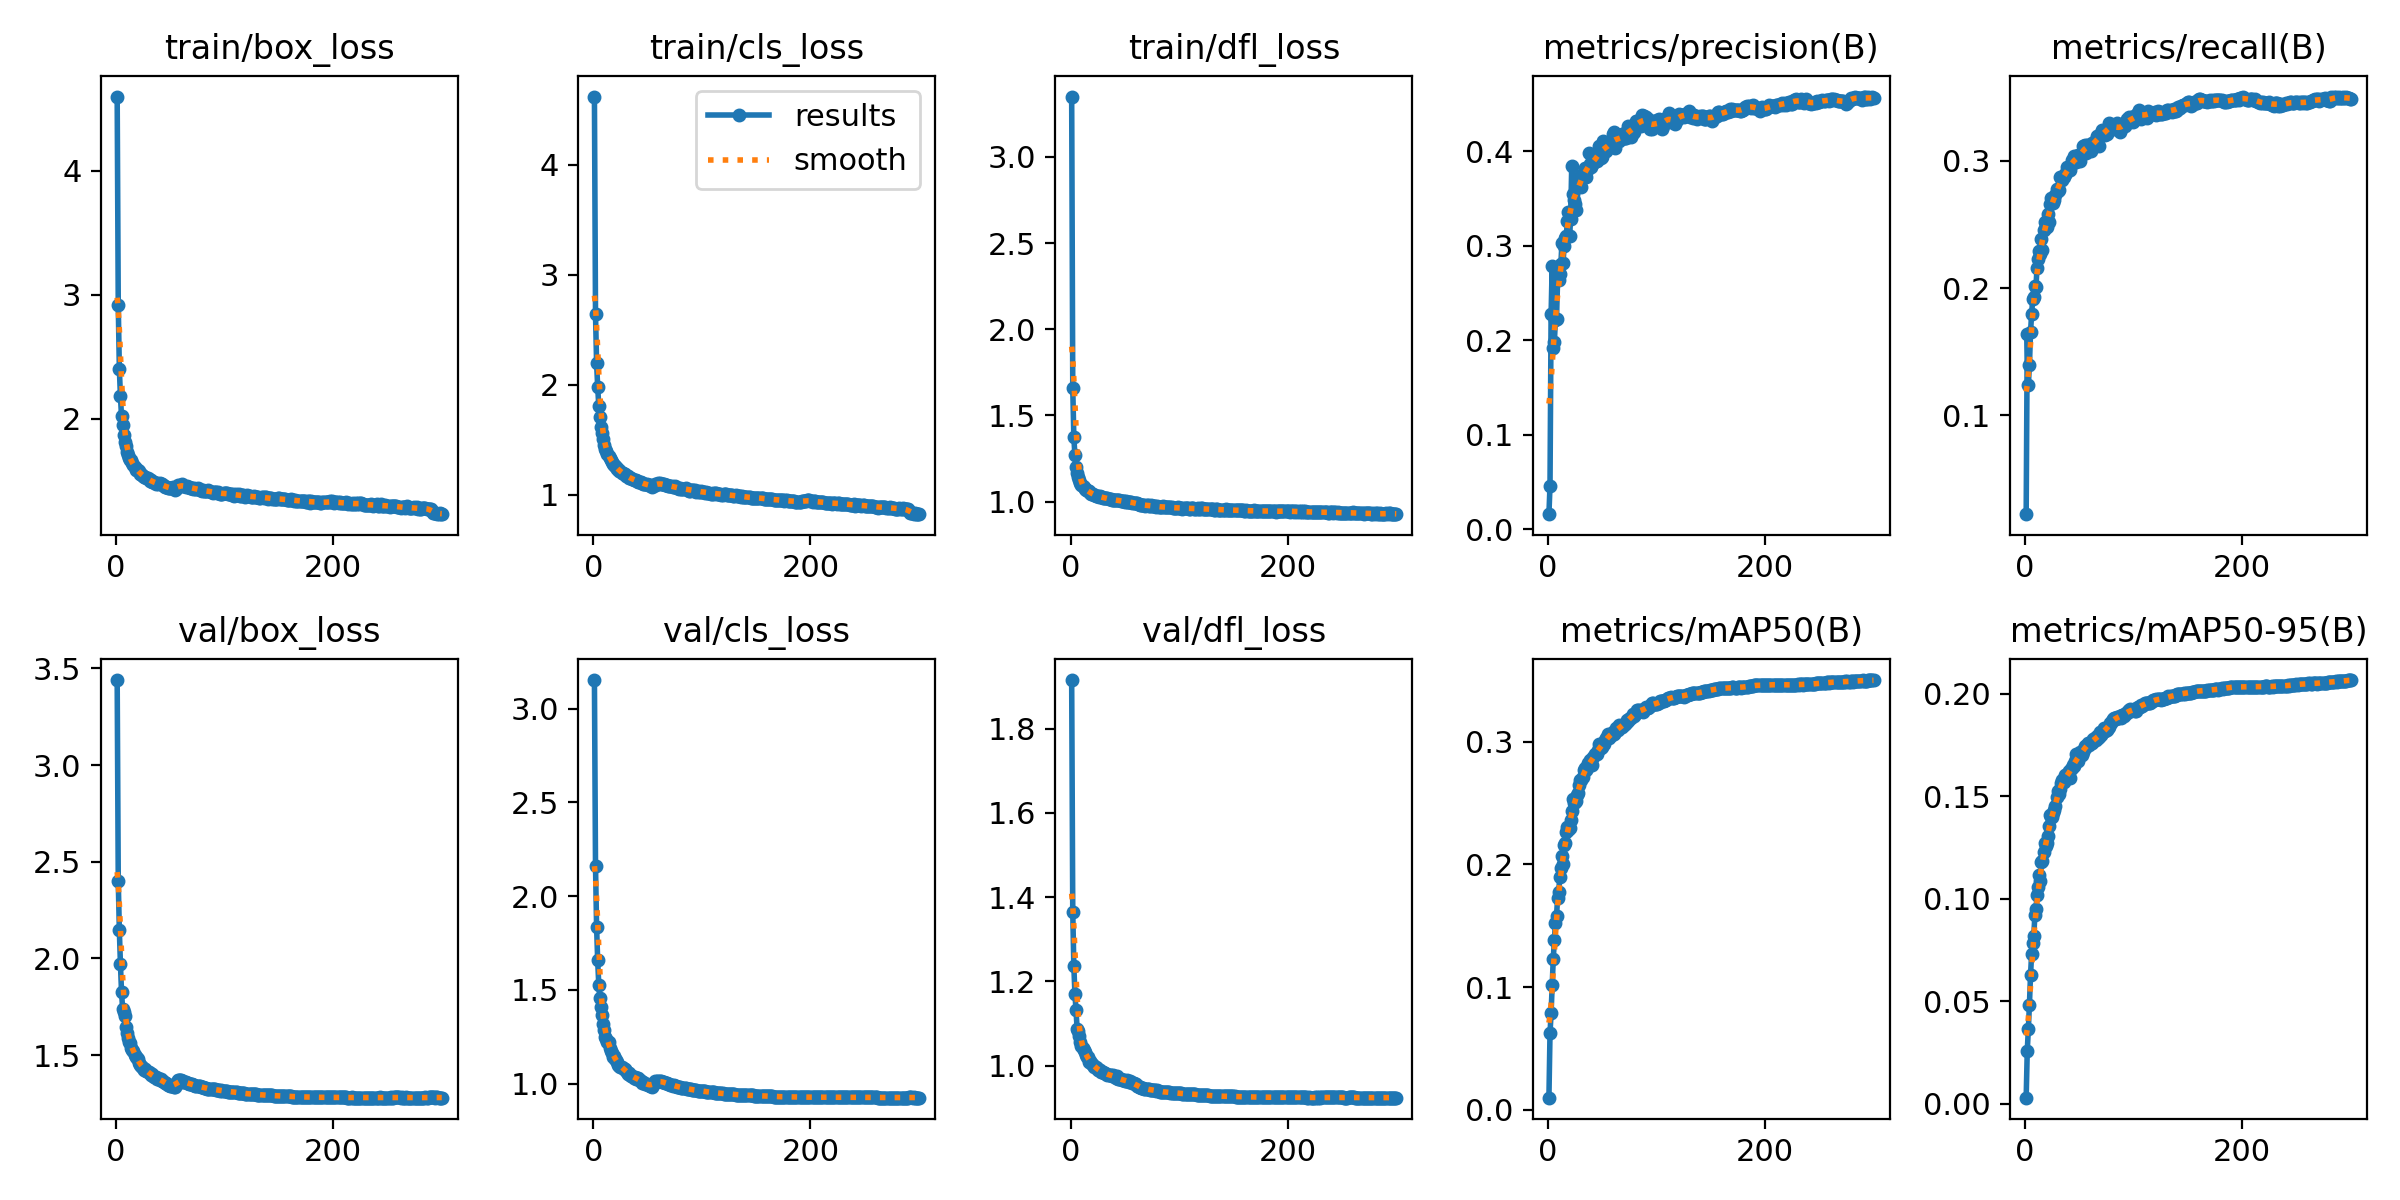

Data behind this chart, as committed beside it:
epoch, time, train/box_loss, train/cls_loss, train/dfl_loss, metrics/precision(B), metrics/recall(B), metrics/mAP50(B), metrics/mAP50-95(B), val/box_loss, val/cls_loss, val/dfl_loss, lr/pg0, lr/pg1, lr/pg2
1, 163.8, 4.6, 4.622, 3.351, 0.01584, 0.02208, 0.00993, 0.00303, 3.44, 3.153, 1.915, 0.003329, 0.003329, 0.003329
2, 315, 2.915, 2.643, 1.658, 0.04605, 0.1636, 0.06238, 0.02592, 2.401, 2.161, 1.364, 0.006641, 0.006641, 0.006641
3, 463.7, 2.402, 2.197, 1.372, 0.2273, 0.1236, 0.07887, 0.03642, 2.145, 1.836, 1.235, 0.00993, 0.00993, 0.00993
4, 610.6, 2.182, 1.983, 1.268, 0.2785, 0.1391, 0.1013, 0.04845, 1.972, 1.657, 1.17, 0.009901, 0.009901, 0.009901
5, 760.5, 2.02, 1.812, 1.2, 0.1919, 0.165, 0.1232, 0.06272, 1.828, 1.528, 1.132, 0.009868, 0.009868, 0.009868
6, 909.4, 1.947, 1.708, 1.165, 0.1983, 0.1794, 0.1384, 0.07302, 1.741, 1.455, 1.088, 0.009835, 0.009835, 0.009835
7, 1064, 1.867, 1.619, 1.14, 0.2215, 0.1911, 0.1523, 0.07848, 1.725, 1.409, 1.082, 0.009802, 0.009802, 0.009802
8, 1221, 1.815, 1.56, 1.124, 0.2226, 0.1928, 0.1582, 0.08181, 1.703, 1.366, 1.07, 0.009769, 0.009769, 0.009769
9, 153.9, 1.778, 1.507, 1.109, 0.2644, 0.2015, 0.1724, 0.09196, 1.644, 1.318, 1.055, 0.009736, 0.009736, 0.009736
10, 309.4, 1.73, 1.452, 1.096, 0.2639, 0.2011, 0.1775, 0.09481, 1.617, 1.286, 1.046, 0.009703, 0.009703, 0.009703
11, 466.4, 1.705, 1.417, 1.089, 0.2697, 0.2157, 0.1896, 0.1016, 1.587, 1.247, 1.041, 0.00967, 0.00967, 0.00967
12, 622.7, 1.684, 1.394, 1.082, 0.2807, 0.2231, 0.197, 0.1056, 1.57, 1.236, 1.036, 0.009637, 0.009637, 0.009637
13, 776.7, 1.663, 1.368, 1.073, 0.3029, 0.2293, 0.2065, 0.1118, 1.562, 1.223, 1.032, 0.009604, 0.009604, 0.009604
14, 922.4, 1.664, 1.354, 1.069, 0.2813, 0.2271, 0.2003, 0.1087, 1.536, 1.224, 1.025, 0.009571, 0.009571, 0.009571
15, 1074, 1.642, 1.335, 1.065, 0.3, 0.2387, 0.2159, 0.1177, 1.529, 1.19, 1.021, 0.009538, 0.009538, 0.009538
16, 1231, 1.625, 1.317, 1.061, 0.308, 0.2296, 0.2171, 0.1185, 1.523, 1.174, 1.019, 0.009505, 0.009505, 0.009505
17, 1378, 1.609, 1.298, 1.058, 0.3107, 0.2455, 0.2265, 0.1228, 1.499, 1.162, 1.009, 0.009472, 0.009472, 0.009472
18, 1524, 1.589, 1.278, 1.051, 0.3266, 0.2516, 0.2303, 0.127, 1.493, 1.141, 1.01, 0.009439, 0.009439, 0.009439
19, 1681, 1.586, 1.267, 1.046, 0.3359, 0.2502, 0.2277, 0.1255, 1.486, 1.149, 1.005, 0.009406, 0.009406, 0.009406
20, 1837, 1.583, 1.263, 1.046, 0.3103, 0.2483, 0.2299, 0.1275, 1.479, 1.132, 1.003, 0.009373, 0.009373, 0.009373
21, 1995, 1.575, 1.253, 1.042, 0.3279, 0.2583, 0.2358, 0.1307, 1.461, 1.127, 1.001, 0.00934, 0.00934, 0.00934
22, 2153, 1.55, 1.233, 1.038, 0.3844, 0.2521, 0.243, 0.1357, 1.449, 1.117, 0.9962, 0.009307, 0.009307, 0.009307
23, 2309, 1.557, 1.23, 1.035, 0.355, 0.2657, 0.2534, 0.1407, 1.446, 1.098, 0.9967, 0.009274, 0.009274, 0.009274
24, 2466, 1.544, 1.216, 1.035, 0.3487, 0.2707, 0.2501, 0.1397, 1.44, 1.096, 0.9936, 0.009241, 0.009241, 0.009241
25, 2624, 1.538, 1.215, 1.032, 0.3447, 0.2679, 0.251, 0.14, 1.432, 1.09, 0.9898, 0.009208, 0.009208, 0.009208
26, 2780, 1.526, 1.198, 1.028, 0.338, 0.2671, 0.2515, 0.1416, 1.424, 1.088, 0.9888, 0.009175, 0.009175, 0.009175
27, 2937, 1.526, 1.199, 1.031, 0.3689, 0.2693, 0.256, 0.1435, 1.431, 1.082, 0.9886, 0.009142, 0.009142, 0.009142
28, 3095, 1.518, 1.191, 1.025, 0.3621, 0.2732, 0.258, 0.1454, 1.42, 1.079, 0.9848, 0.009109, 0.009109, 0.009109
29, 3252, 1.522, 1.188, 1.025, 0.3684, 0.2777, 0.2644, 0.1495, 1.411, 1.078, 0.9837, 0.009076, 0.009076, 0.009076
30, 3411, 1.51, 1.17, 1.023, 0.3737, 0.2761, 0.269, 0.1523, 1.413, 1.065, 0.9858, 0.009043, 0.009043, 0.009043
31, 3569, 1.499, 1.169, 1.023, 0.3619, 0.2773, 0.2685, 0.1513, 1.407, 1.061, 0.9821, 0.00901, 0.00901, 0.00901
32, 3726, 1.504, 1.166, 1.021, 0.3738, 0.2877, 0.2713, 0.1535, 1.397, 1.053, 0.9817, 0.008977, 0.008977, 0.008977
33, 3883, 1.488, 1.149, 1.02, 0.3785, 0.2864, 0.2767, 0.1565, 1.402, 1.056, 0.9799, 0.008944, 0.008944, 0.008944
34, 4039, 1.49, 1.154, 1.018, 0.382, 0.2849, 0.2783, 0.1579, 1.39, 1.045, 0.9773, 0.008911, 0.008911, 0.008911
35, 4195, 1.493, 1.149, 1.013, 0.373, 0.2877, 0.2768, 0.1572, 1.387, 1.041, 0.9775, 0.008878, 0.008878, 0.008878
36, 4343, 1.482, 1.145, 1.012, 0.3812, 0.2874, 0.2781, 0.157, 1.387, 1.039, 0.9787, 0.008845, 0.008845, 0.008845
37, 4496, 1.472, 1.134, 1.012, 0.3809, 0.2897, 0.2822, 0.1601, 1.385, 1.03, 0.9767, 0.008812, 0.008812, 0.008812
38, 4654, 1.48, 1.136, 1.011, 0.3978, 0.2905, 0.2821, 0.1596, 1.379, 1.034, 0.9758, 0.008779, 0.008779, 0.008779
39, 4814, 1.473, 1.133, 1.011, 0.3862, 0.2954, 0.2847, 0.1606, 1.38, 1.024, 0.9768, 0.008746, 0.008746, 0.008746
40, 4970, 1.48, 1.126, 1.011, 0.3836, 0.2925, 0.2846, 0.1621, 1.374, 1.029, 0.9755, 0.008713, 0.008713, 0.008713
41, 5128, 1.47, 1.119, 1.01, 0.387, 0.2928, 0.2809, 0.1587, 1.376, 1.029, 0.9734, 0.00868, 0.00868, 0.00868
42, 5278, 1.474, 1.121, 1.007, 0.3872, 0.2968, 0.2873, 0.1632, 1.367, 1.022, 0.9706, 0.008647, 0.008647, 0.008647
43, 5431, 1.467, 1.116, 1.007, 0.39, 0.3004, 0.2898, 0.1639, 1.369, 1.019, 0.9747, 0.008614, 0.008614, 0.008614
44, 5586, 1.456, 1.112, 1.007, 0.3932, 0.2988, 0.2901, 0.1651, 1.361, 1.016, 0.9692, 0.008581, 0.008581, 0.008581
45, 5735, 1.449, 1.105, 1.006, 0.3903, 0.3035, 0.2897, 0.1646, 1.356, 1.006, 0.9684, 0.008548, 0.008548, 0.008548
46, 5884, 1.45, 1.1, 1.005, 0.3953, 0.3029, 0.2933, 0.1674, 1.357, 1.008, 0.9673, 0.008515, 0.008515, 0.008515
47, 6032, 1.447, 1.097, 1.002, 0.4053, 0.299, 0.298, 0.1704, 1.352, 1.003, 0.9658, 0.008482, 0.008482, 0.008482
48, 6188, 1.444, 1.099, 1.005, 0.4023, 0.3018, 0.2952, 0.1684, 1.347, 0.9991, 0.9653, 0.008449, 0.008449, 0.008449
49, 6346, 1.444, 1.094, 1.004, 0.393, 0.3046, 0.2949, 0.1672, 1.345, 0.9977, 0.9658, 0.008416, 0.008416, 0.008416
50, 6503, 1.437, 1.086, 1, 0.3942, 0.3014, 0.2957, 0.1695, 1.341, 0.9949, 0.9646, 0.008383, 0.008383, 0.008383
51, 6658, 1.441, 1.09, 1.002, 0.4105, 0.3001, 0.2986, 0.1714, 1.342, 0.9907, 0.9644, 0.00835, 0.00835, 0.00835
52, 6807, 1.445, 1.093, 0.999, 0.409, 0.3054, 0.2978, 0.1702, 1.342, 0.9892, 0.9649, 0.008317, 0.008317, 0.008317
53, 6957, 1.434, 1.077, 0.9984, 0.4002, 0.3116, 0.301, 0.1718, 1.337, 0.9865, 0.9635, 0.008284, 0.008284, 0.008284
54, 7107, 1.425, 1.072, 0.996, 0.4007, 0.3118, 0.3027, 0.1729, 1.336, 0.9827, 0.9614, 0.008251, 0.008251, 0.008251
55, 7257, 1.43, 1.078, 0.9978, 0.406, 0.3128, 0.3058, 0.1746, 1.346, 0.9915, 0.9636, 0.008218, 0.008218, 0.008218
56, 7414, 1.445, 1.087, 0.9982, 0.4084, 0.3064, 0.3029, 0.1739, 1.361, 1.006, 0.9611, 0.008185, 0.008185, 0.008185
57, 7571, 1.465, 1.102, 0.9945, 0.4045, 0.3126, 0.3054, 0.175, 1.37, 1.015, 0.9585, 0.008152, 0.008152, 0.008152
58, 7727, 1.453, 1.092, 0.9926, 0.4072, 0.3093, 0.3064, 0.1761, 1.37, 1.008, 0.958, 0.008119, 0.008119, 0.008119
59, 7876, 1.458, 1.098, 0.9903, 0.4076, 0.3127, 0.3051, 0.1752, 1.371, 1.014, 0.9561, 0.008086, 0.008086, 0.008086
60, 8029, 1.465, 1.107, 0.9909, 0.418, 0.3111, 0.3076, 0.1761, 1.371, 1.014, 0.9557, 0.008053, 0.008053, 0.008053
... 240 more rows
